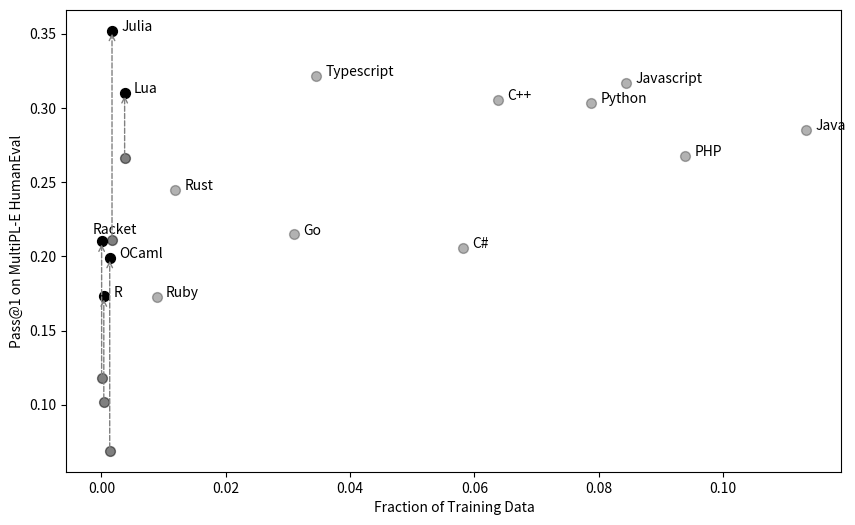

Source code (Python):
import matplotlib.pyplot as plt

BASE_DATA = {
    "C++": [0.06379,0.3056 ],
    "C#":[0.05823,0.2056 ],
    #["D",0,10.01 ],
    "Go": [0.03101,0.2147 ],
    "Java" :[0.11336,0.2853 ],
    "Javascript": [0.08437,0.3170 ],
    
    "PHP": [0.0939,0.2675 ],
    #"Perl": [0.00291,0.1632 ],
    "Python": [0.07875,0.3035 ],
    "Ruby": [0.00888,0.1725 ],
    "Rust": [0.01188,0.2446 ],
    #"Scala": [0.0,28.79 ],
    #["Bash",0,11.02 ],
    #["Swift",0,16.74 ],
    "Typescript": [0.03458,0.3215 ],
}

START_DATA = { 
    "Racket": [0.00004, 0.1177],
    "Lua": [0.00374, 0.2661],
    "OCaml": [0.00134, 0.069],
    "Julia": [0.00171, 0.2109],
    "R": [0.00039, 0.102],
}

TUNED_DATA = {
    "Racket": [0.00004, 0.210],
    "Lua": [0.00374, 0.310],
    "OCaml": [0.00134, 0.199],
    "Julia": [0.00171, 0.352],
    "R": [0.00039, 0.173],
}


if __name__ == "__main__":
    fig, ax = plt.subplots(figsize=(10, 6))
    for (label, data) in BASE_DATA.items():
        ax.scatter(data[0], data[1], label=label, color="black", alpha=0.3, s=50)
        ax.annotate(label, (data[0]+0.0015, data[1]))
    for label in START_DATA:
        start = START_DATA[label]
        tuned = TUNED_DATA[label]
        ax.scatter(start[0], start[1], color="black", alpha=0.5, s=50)
        ax.scatter(tuned[0], tuned[1], color="black", s=50)
        if label == "Racket":
            ax.annotate(label, (tuned[0]-0.0015, tuned[1]+0.005))
        else:
            ax.annotate(label, (tuned[0]+0.0015, tuned[1]))
        ax.annotate('', 
            xy=(tuned[0], tuned[1]), 
            xytext=(start[0], start[1]),
            arrowprops=dict(arrowstyle='->', color='grey', linestyle='dashed')
        )
        ax.set_xlabel("Fraction of Training Data")
        ax.set_ylabel("Pass@1 on MultiPL-E HumanEval")

    # save image as a pdf 
    fig.savefig("freq_graph.pdf", bbox_inches='tight')
